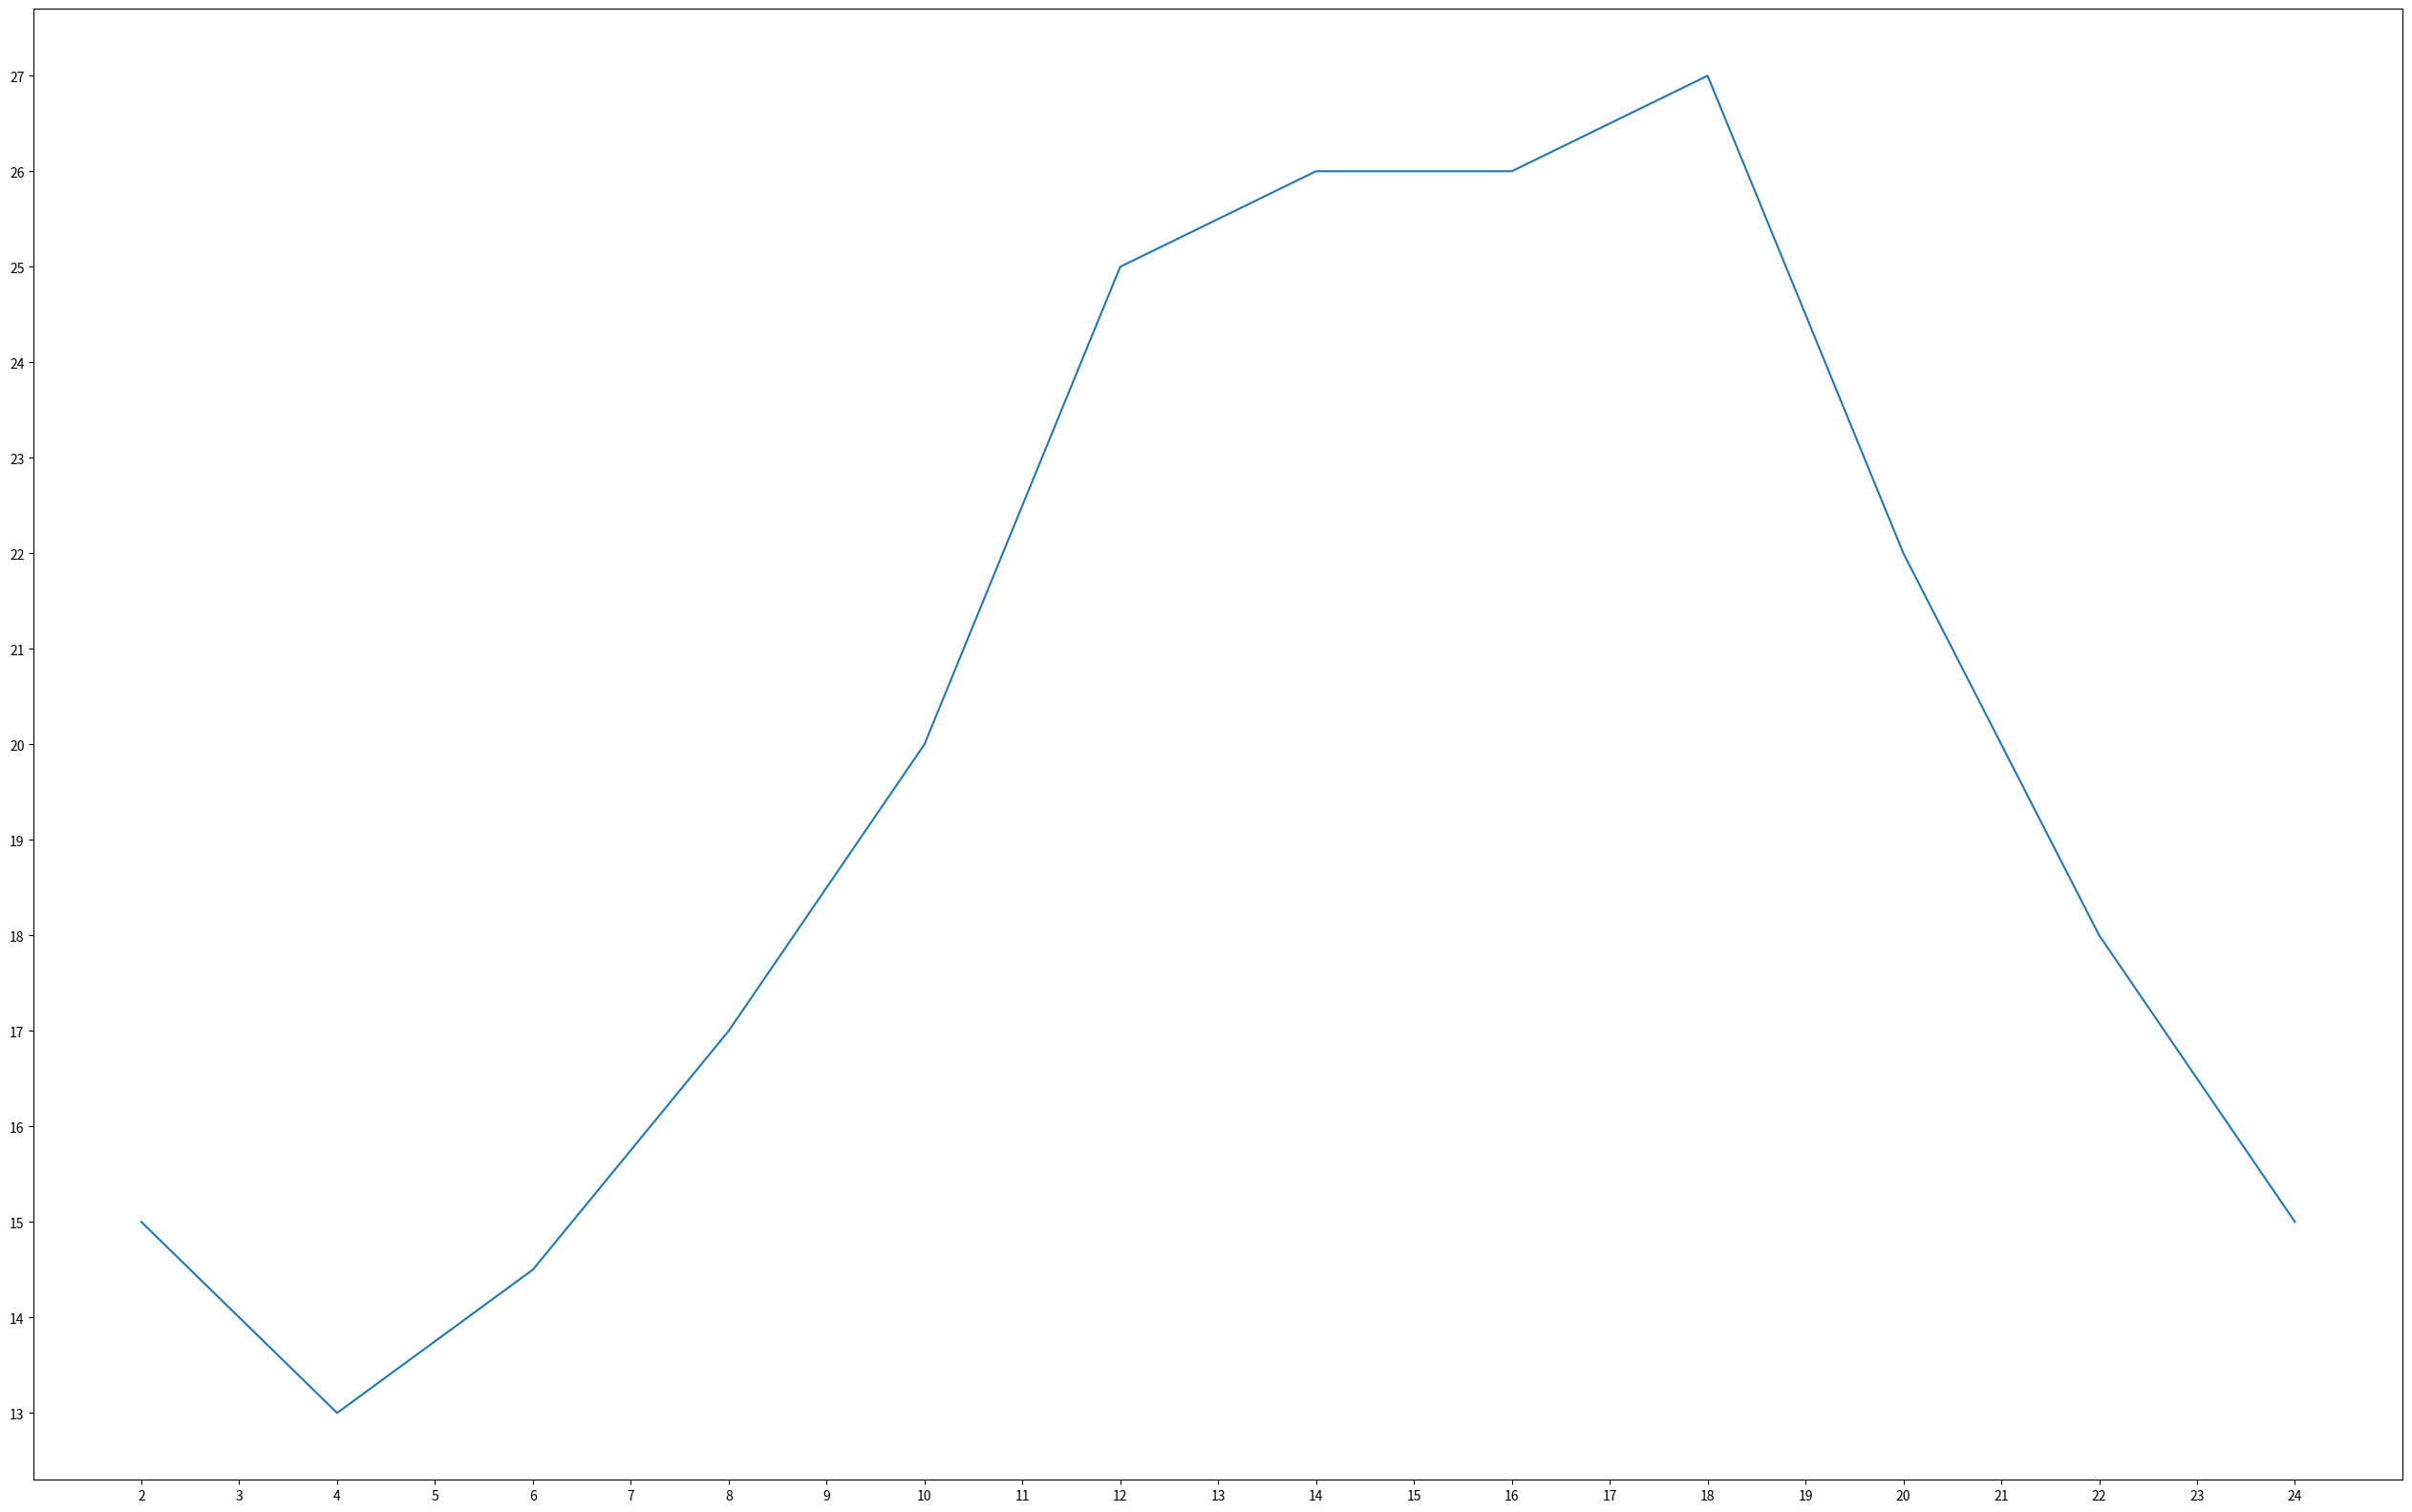

The matplotlib source for this figure:
from matplotlib import pyplot as plt


x = range(2,26,2)
y = [15,13,14.5,17,20,25,26,26,27,22,18,15]

fig = plt.figure(figsize=(32,20),dpi=100)

plt.plot(x,y)

#设置x轴的刻度
_xtickets = [i/2 for i in range(4,49)]
plt.xticks(_xtickets[::2])
plt.yticks(range(min(y),max(y)+1))

# plt.xticks(range(20,50))
plt.savefig("./save_fig.png")

plt.show()